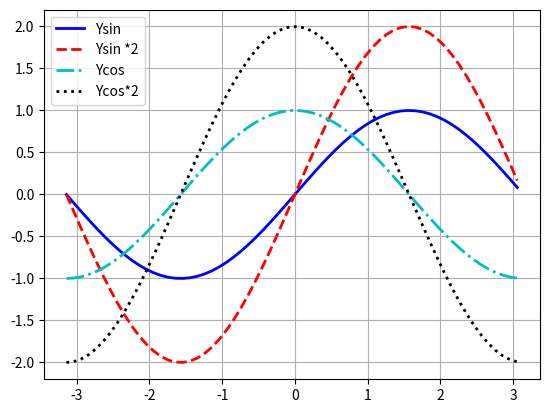

Here is the Python script that generated this plot:
import numpy as np
import matplotlib.pyplot as plt

X=np.arange(-np.pi,np.pi,0.1)

Ysin=np.sin(X)

Ycos=np.cos(X)
plt.plot(X,Ysin,"b-",label='Ysin',linewidth=2.0)
plt.plot(X,Ysin*2,color="red",linestyle="--",linewidth=2.0,label="Ysin *2")
plt.plot(X,Ycos,"c-.",linewidth=2.0,label="Ycos")
plt.plot(X,Ycos*2,color="black",linestyle=":",linewidth=2.0,label="Ycos*2")

plt.legend()
plt.grid(True)
plt.show()